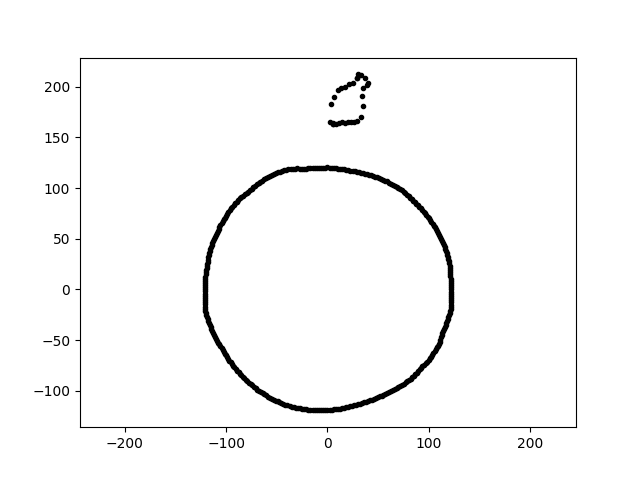

Source data for this figure (header and first rows):
-2.191369179058747516e-14, -1.192925819147454973e+02, 3.000000000000000000e+01
7.371719183497104756e-15, 1.203893104302331523e+02, 3.000000000000000000e+01
-3.944326656045330992e+01, -1.145515637959355502e+02, 3.000000000000000000e+01
-8.964571646746574629e+01, 8.656986210216929578e+01, 3.000000000000000000e+01
9.238616066946723038e+01, -7.752119334363494829e+01, 3.000000000000000000e+01
7.001839107056318312e+01, -9.637204757000347399e+01, 3.000000000000000000e+01
-2.503085052243663355e+01, -1.177608930337096211e+02, 3.000000000000000000e+01
1.082326861157226290e+02, 5.754834002178610319e+01, 3.000000000000000000e+01
2.070526980974046438e+01, 1.174254202422604720e+02, 3.000000000000000000e+01
-1.196915583378080186e+02, 1.895728047890532508e+01, 3.000000000000000000e+01
6.086283526729744864e+01, 1.054175229756540659e+02, 3.000000000000000000e+01
1.067191655146014426e+02, -5.915539940822975495e+01, 3.000000000000000000e+01
2.438758920117829021e+01, -1.147345864534549378e+02, 3.000000000000000000e+01
7.849397512727973947e+01, 9.354547685493618303e+01, 3.000000000000000000e+01
-1.167728306251949135e+02, 3.570103708289754962e+01, 3.000000000000000000e+01
6.276965897062311939e+01, 1.044662555389471947e+02, 3.000000000000000000e+01
1.206397543351625785e+02, -2.344999274196729644e+01, 3.000000000000000000e+01
-1.102621873999402879e+02, 5.377846208150697294e+01, 3.000000000000000000e+01
2.502450188098592321e+01, 2.038082125062511807e+02, 3.000000000000000000e+01
1.157456794815183372e+02, -3.760805101740630363e+01, 3.000000000000000000e+01
-1.180199422741160191e+02, 2.942567650287282177e+01, 3.000000000000000000e+01
-2.712432370069852183e+01, -1.174883537158494278e+02, 3.000000000000000000e+01
1.170372020737363812e+02, 3.802769214574770018e+01, 3.000000000000000000e+01
-1.183756568041698642e+02, -2.951436609623342022e+01, 3.000000000000000000e+01
-1.022571646377937924e+02, 6.897332845635014564e+01, 3.000000000000000000e+01
1.110249960085305929e+02, -5.177180588540593220e+01, 3.000000000000000000e+01
1.209551566452823437e+02, 2.132765757238205850e+01, 3.000000000000000000e+01
3.368106771684001899e+01, 1.910148270078276767e+02, 3.000000000000000000e+01
2.934717459664458872e+01, 2.088159975624878939e+02, 3.000000000000000000e+01
1.202834715808252781e+02, 2.556704114495404312e+01, 3.000000000000000000e+01
1.441186325555239378e+01, -1.173752070258162519e+02, 3.000000000000000000e+01
-1.680079080901313660e+01, 1.195438382345630544e+02, 3.000000000000000000e+01
1.165349096711152299e+02, -3.562829734747354848e+01, 3.000000000000000000e+01
1.214971547883107803e+02, 1.062962369463162737e+01, 3.000000000000000000e+01
-1.210109130398887913e+02, 6.341913221433781445e+00, 3.000000000000000000e+01
-1.213469693648326881e+02, -4.237529545711486989e+00, 3.000000000000000000e+01
-1.210791447238120924e+02, 4.228176903158225919e+00, 3.000000000000000000e+01
6.460357146489832303e+01, -9.948077623608858744e+01, 3.000000000000000000e+01
-2.314650597856947201e+01, 1.190784502877303765e+02, 3.000000000000000000e+01
-1.173092221296620750e+02, 3.363787815263564340e+01, 3.000000000000000000e+01
-1.050030565303563002e+01, 1.200190428091777619e+02, 3.000000000000000000e+01
7.522214171225708412e+01, 9.627995084024541939e+01, 3.000000000000000000e+01
-5.306587365286009828e+01, -1.088011646072205139e+02, 3.000000000000000000e+01
-9.917293283849372187e+01, -6.689298783980596852e+01, 3.000000000000000000e+01
2.128434716053909170e+01, 2.025070360555665445e+02, 3.000000000000000000e+01
1.207099061951009276e+02, 2.346362888218871845e+01, 3.000000000000000000e+01
1.201514985338859134e+02, -2.553898940786356064e+01, 3.000000000000000000e+01
6.649668381110775783e+01, -9.858538795388132314e+01, 3.000000000000000000e+01
-5.687810531140806347e+01, 1.116295670173977754e+02, 3.000000000000000000e+01
1.441590813252092218e+01, 1.647745839465168274e+02, 3.000000000000000000e+01
-9.387635169755790798e+01, 8.160546752525890213e+01, 3.000000000000000000e+01
-1.094196681813492376e+02, 5.575210561363323336e+01, 3.000000000000000000e+01
-1.136480099437448672e+02, 4.591677653124764191e+01, 3.000000000000000000e+01
4.526888224290070895e+01, 1.120444153082539742e+02, 3.000000000000000000e+01
9.761047584744903816e+01, 7.355476940730619617e+01, 3.000000000000000000e+01
-6.452278236719894267e+01, 1.073839428378969671e+02, 3.000000000000000000e+01
1.198019510670934267e+02, 2.765845973617308573e+01, 3.000000000000000000e+01
-8.821577436782133930e+01, 8.821577436782135351e+01, 3.000000000000000000e+01
6.827878435905611809e+01, -9.751220978516066396e+01, 3.000000000000000000e+01
5.701302133305836684e+00, 1.632639319317725040e+02, 3.000000000000000000e+01
1.028647461267728858e+01, 1.962776281193409318e+02, 3.000000000000000000e+01
... 329 more rows
